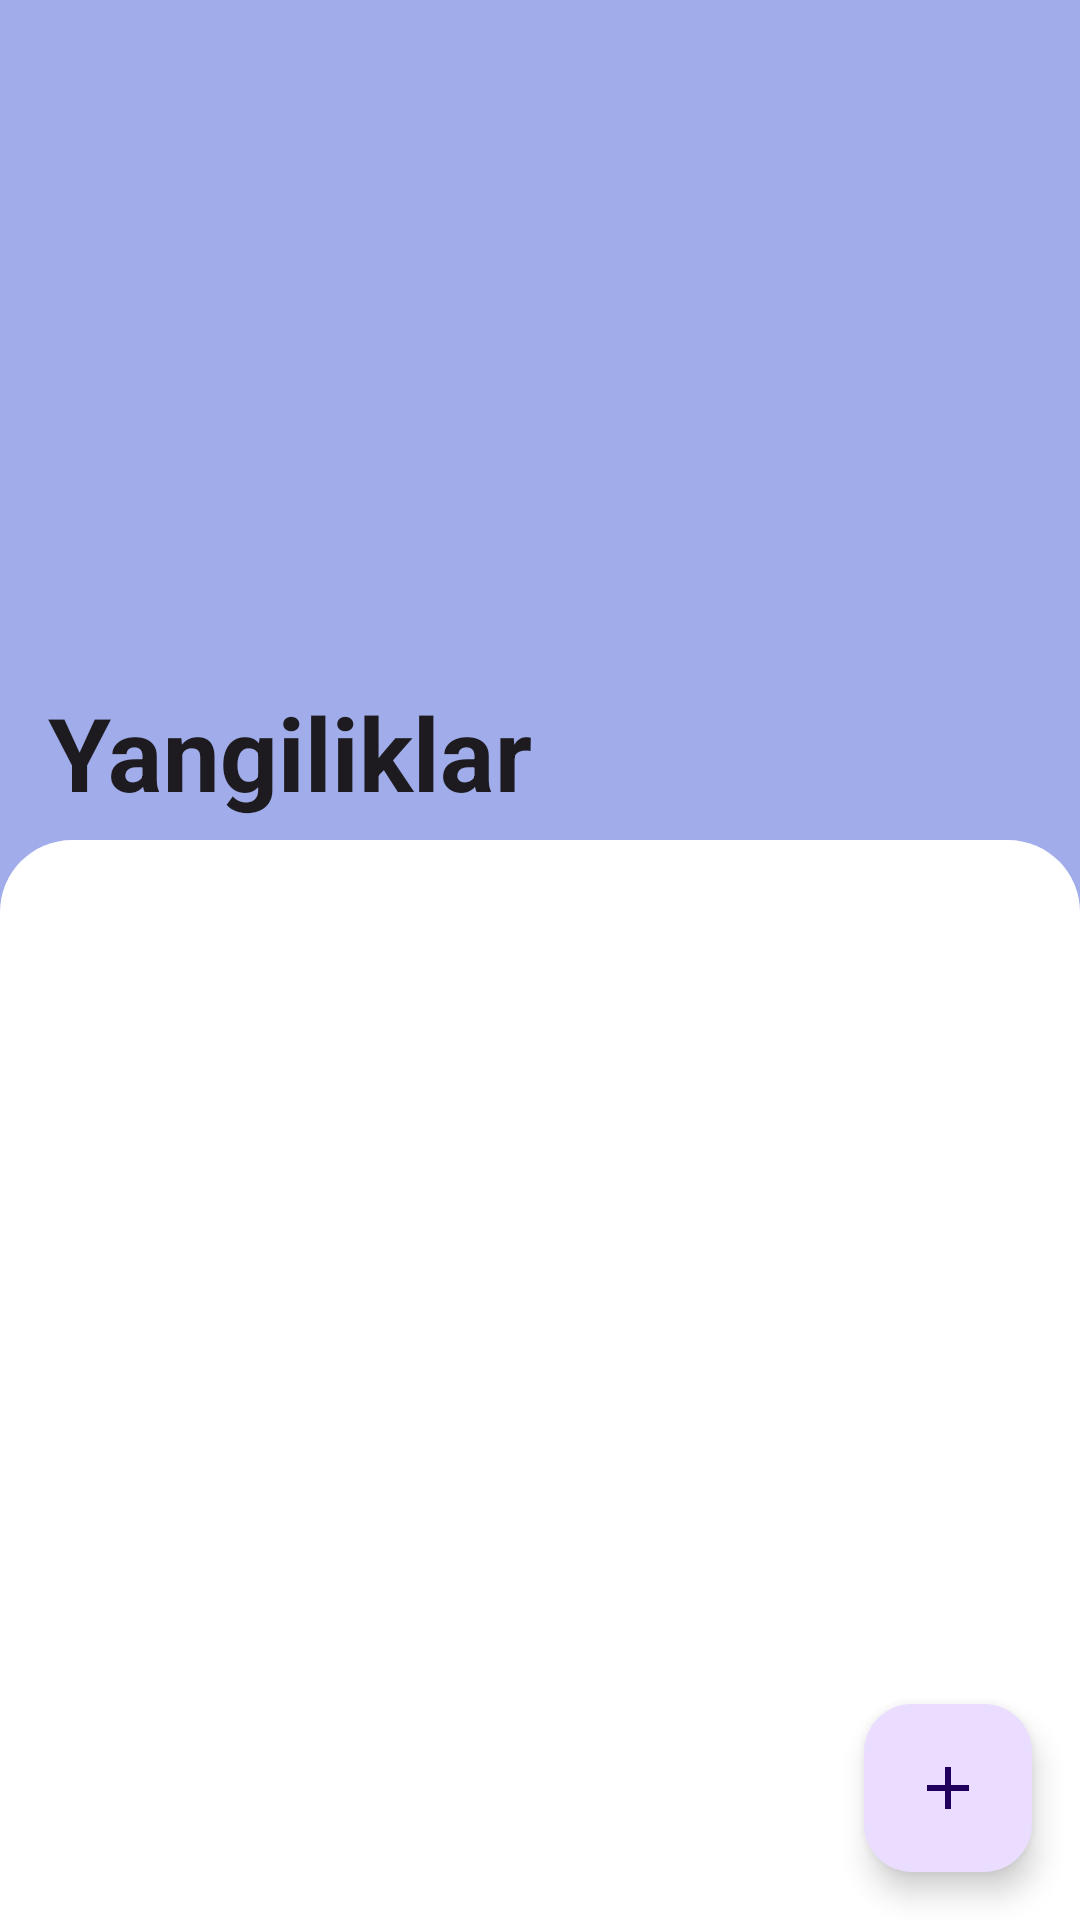

Reconstruct the res/layout file that produces this screen, plus the resources it refers to.
<!-- AndroidManifest.xml: application theme Theme._12schoolAdminPanel -->
<!-- res/layout/activity_news.xml -->
<?xml version="1.0" encoding="utf-8"?>
<androidx.coordinatorlayout.widget.CoordinatorLayout xmlns:android="http://schemas.android.com/apk/res/android"
    xmlns:app="http://schemas.android.com/apk/res-auto"
    xmlns:tools="http://schemas.android.com/tools"
    android:layout_width="match_parent"
    android:layout_height="match_parent"
    android:background="@color/purple_700"
    tools:context=".activity.NewsActivity">


    <com.google.android.material.appbar.AppBarLayout
        android:id="@+id/appBar"
        android:layout_width="match_parent"
        android:layout_height="280dp"
        android:background="@color/purple_700"
        android:fitsSystemWindows="true">

        <com.google.android.material.appbar.CollapsingToolbarLayout
            android:id="@+id/collapsingToolbarLayout"
            android:layout_width="match_parent"
            android:layout_height="match_parent"
            android:fitsSystemWindows="true"
            app:collapsedTitleTextAppearance="@style/Theme.Collapsingtoolbar"
            app:contentScrim="@color/purple_700"
            app:expandedTitleTextAppearance="@style/Theme.Collapsingtoolbar"
            app:layout_scrollFlags="scroll|snap|exitUntilCollapsed"
            app:title="Yangiliklar"
            app:titleCollapseMode="scale">


            <ImageView
                android:layout_width="320dp"
                android:layout_height="200dp"

                android:layout_gravity="center|end"
                android:layout_marginRight="20dp"
                android:layout_marginBottom="10dp"
                android:adjustViewBounds="true"
                android:scaleType="fitCenter"
                android:src="@drawable/newspaper"
                app:layout_collapseMode="parallax" />

            <androidx.appcompat.widget.Toolbar
                android:layout_width="match_parent"
                android:layout_height="?attr/actionBarSize"
                app:layout_collapseMode="pin"
                app:popupTheme="@style/Theme.AppCompat.Light">

            </androidx.appcompat.widget.Toolbar>

        </com.google.android.material.appbar.CollapsingToolbarLayout>
    </com.google.android.material.appbar.AppBarLayout>


    <androidx.recyclerview.widget.RecyclerView
        android:id="@+id/rew_news"
        android:layout_width="match_parent"
        android:layout_height="match_parent"
        android:background="@drawable/nested_bc"
        app:layoutManager="androidx.recyclerview.widget.LinearLayoutManager"
        app:layout_behavior="com.google.android.material.appbar.AppBarLayout$ScrollingViewBehavior"
        app:layout_constraintBottom_toBottomOf="parent"
        app:layout_constraintEnd_toEndOf="parent"
        app:layout_constraintHorizontal_bias="0.5"
        app:layout_constraintStart_toStartOf="parent"
        app:layout_constraintTop_toTopOf="parent" />

    <com.google.android.material.floatingactionbutton.FloatingActionButton
        android:id="@+id/addNewsFloBtn"
        android:layout_width="wrap_content"
        android:layout_height="wrap_content"
        android:layout_marginEnd="16dp"
        android:layout_marginBottom="16dp"
        android:clickable="true"
        android:focusable="true"
        app:layout_anchor="@id/rew_news"
        app:layout_anchorGravity="end|bottom"
        app:srcCompat="@drawable/baseline_add_24" />

    <com.airbnb.lottie.LottieAnimationView
        android:id="@+id/prgNews"
        android:visibility="gone"
        android:layout_width="150dp"
        android:layout_height="150dp"
        android:layout_gravity="center"
        app:layout_constraintBottom_toBottomOf="parent"
        app:layout_constraintEnd_toEndOf="parent"
        app:layout_constraintHorizontal_bias="0.5"
        app:layout_constraintStart_toStartOf="parent"
        app:layout_constraintTop_toTopOf="parent"
        app:layout_constraintVertical_bias="0.5"
        app:lottie_autoPlay="true"
        app:lottie_loop="true"
        app:lottie_rawRes="@raw/prganim" />

</androidx.coordinatorlayout.widget.CoordinatorLayout>
<!-- resources referenced by this layout -->
<resources>
  <color name="purple_700">#A1ADEA</color>
  <!-- drawable baseline_add_24 (drawable) -->
  <vector android:height="24dp" android:tint="#4B3BAF"
      android:viewportHeight="24" android:viewportWidth="24"
      android:width="24dp" xmlns:android="http://schemas.android.com/apk/res/android">
      <path android:fillColor="@android:color/white" android:pathData="M19,13h-6v6h-2v-6H5v-2h6V5h2v6h6v2z"/>
  </vector>
  <!-- drawable nested_bc (drawable) -->
  <?xml version="1.0" encoding="utf-8"?>
  <selector xmlns:android="http://schemas.android.com/apk/res/android">
  <item>
      <shape android:shape="rectangle">
          <solid android:color="@color/white"/>
          <corners android:topLeftRadius="24dp"
              android:topRightRadius="24dp"
              />
      </shape>
  </item>
  </selector>
  <style name="Theme.Collapsingtoolbar" parent="Base.Theme._12schoolAdminPanel">
      <item name="android:textColor">@color/textColorWhite</item>
      <item name="android:textColorPrimary">@color/textColorWhite</item>
      <item name="android:textStyle">bold</item>
  </style>
  <style name="Theme._12schoolAdminPanel" parent="Base.Theme._12schoolAdminPanel" />
  <color name="white">#FFFFFFFF</color>
  <style name="Base.Theme._12schoolAdminPanel" parent="Theme.Material3.DayNight.NoActionBar">
          
          
          <item name="android:statusBarColor">@color/black</item>
  
  
  
      </style>
  <color name="textColorWhite">#FFFFFFFF</color>
  <color name="black">#FF000000</color>
</resources>
